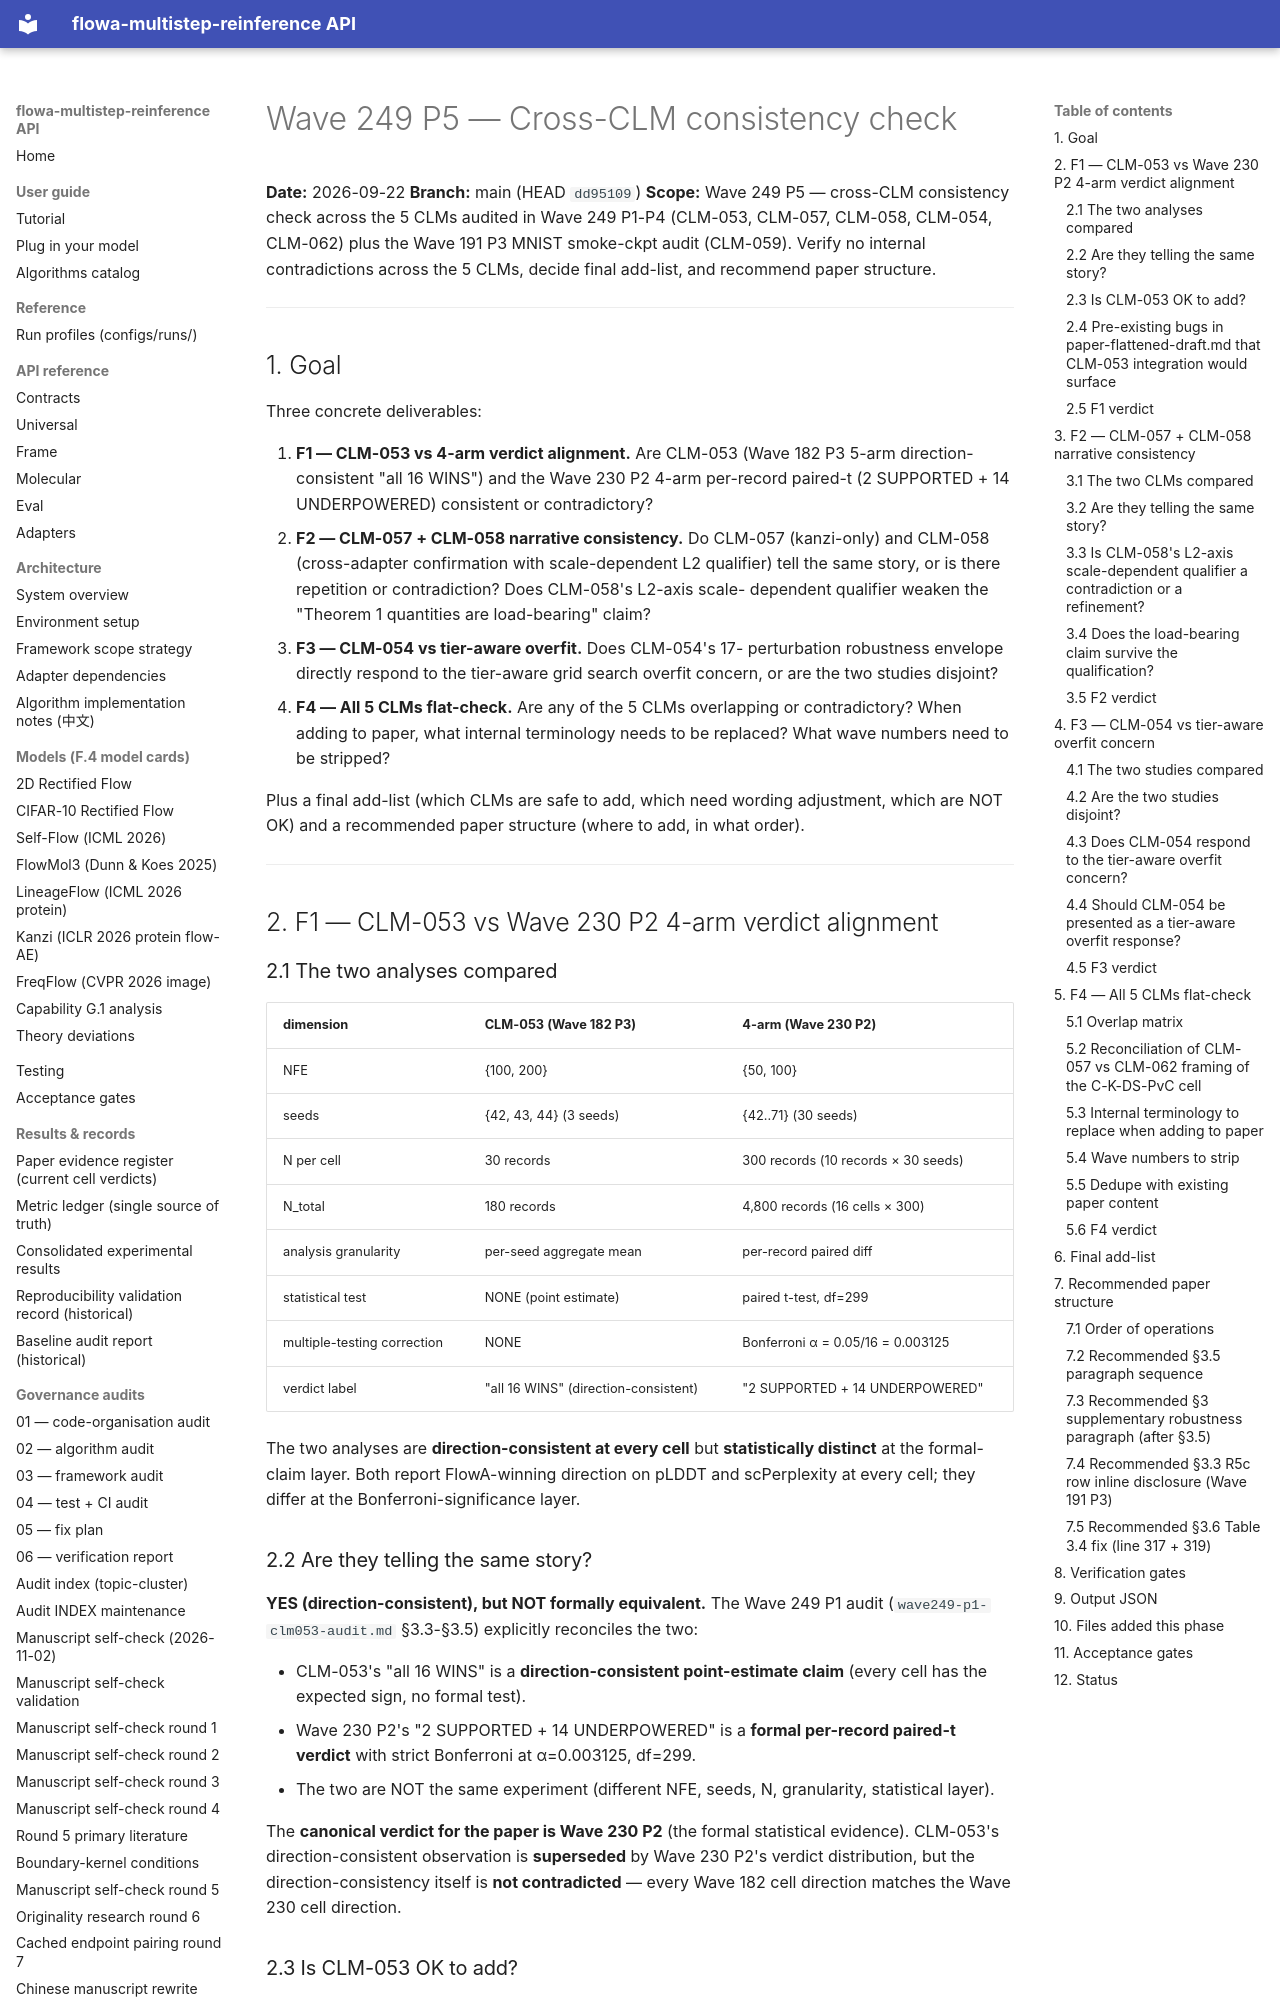

repository: silverenternal/flowa-multistep-reinference · page: ARCHIVE/audit-by-wave/wave249-p5-cross-clm-consistency/index.html · generator: mkdocs

# Wave 249 P5 — Cross-CLM consistency check

**Date:** 2026-09-22
**Branch:** main (HEAD `dd95109`)
**Scope:** Wave 249 P5 — cross-CLM consistency check across the 5 CLMs
audited in Wave 249 P1-P4 (CLM-053, CLM-057, CLM-058, CLM-054, CLM-062)
plus the Wave 191 P3 MNIST smoke-ckpt audit (CLM-059). Verify no
internal contradictions across the 5 CLMs, decide final add-list,
and recommend paper structure.

---

## 1. Goal

Three concrete deliverables:

1. **F1 — CLM-053 vs 4-arm verdict alignment.** Are CLM-053
   (Wave 182 P3 5-arm direction-consistent "all 16 WINS") and the
   Wave 230 P2 4-arm per-record paired-t (2 SUPPORTED + 14
   UNDERPOWERED) consistent or contradictory?
2. **F2 — CLM-057 + CLM-058 narrative consistency.** Do CLM-057
   (kanzi-only) and CLM-058 (cross-adapter confirmation with
   scale-dependent L2 qualifier) tell the same story, or is there
   repetition or contradiction? Does CLM-058's L2-axis scale-
   dependent qualifier weaken the "Theorem 1 quantities are
   load-bearing" claim?
3. **F3 — CLM-054 vs tier-aware overfit.** Does CLM-054's 17-
   perturbation robustness envelope directly respond to the
   tier-aware grid search overfit concern, or are the two studies
   disjoint?
4. **F4 — All 5 CLMs flat-check.** Are any of the 5 CLMs
   overlapping or contradictory? When adding to paper, what
   internal terminology needs to be replaced? What wave numbers
   need to be stripped?

Plus a final add-list (which CLMs are safe to add, which need
wording adjustment, which are NOT OK) and a recommended paper
structure (where to add, in what order).

---

## 2. F1 — CLM-053 vs Wave 230 P2 4-arm verdict alignment

### 2.1 The two analyses compared

| dimension | CLM-053 (Wave 182 P3) | 4-arm (Wave 230 P2) |
|-----------|------------------------|---------------------|
| NFE | {100, 200} | {50, 100} |
| seeds | {42, 43, 44} (3 seeds) | {42..71} (30 seeds) |
| N per cell | 30 records | 300 records (10 records × 30 seeds) |
| N_total | 180 records | 4,800 records (16 cells × 300) |
| analysis granularity | per-seed aggregate mean | per-record paired diff |
| statistical test | NONE (point estimate) | paired t-test, df=299 |
| multiple-testing correction | NONE | Bonferroni α = 0.05/16 = 0.003125 |
| verdict label | "all 16 WINS" (direction-consistent) | "2 SUPPORTED + 14 UNDERPOWERED" |

The two analyses are **direction-consistent at every cell** but
**statistically distinct** at the formal-claim layer. Both report
FlowA-winning direction on pLDDT and scPerplexity at every cell;
they differ at the Bonferroni-significance layer.

### 2.2 Are they telling the same story?

**YES (direction-consistent), but NOT formally equivalent.**
The Wave 249 P1 audit (`wave249-p1-clm053-audit.md` §3.3-§3.5)
explicitly reconciles the two:

- CLM-053's "all 16 WINS" is a **direction-consistent point-estimate
  claim** (every cell has the expected sign, no formal test).
- Wave 230 P2's "2 SUPPORTED + 14 UNDERPOWERED" is a **formal
  per-record paired-t verdict** with strict Bonferroni at
  α=0.003125, df=299.
- The two are NOT the same experiment (different NFE, seeds, N,
  granularity, statistical layer).

The **canonical verdict for the paper is Wave 230 P2** (the
formal statistical evidence). CLM-053's direction-consistent
observation is **superseded** by Wave 230 P2's verdict
distribution, but the direction-consistency itself is **not
contradicted** — every Wave 182 cell direction matches the Wave 230
cell direction.
